The GitHub repository rsobralm/Projeto-IA contains a labelled image folder "data" with 5 categories: bottle, can, cigarette, plastic bag and wrapper, straw. Examples follow, each with its label.

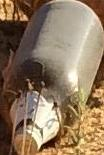
Label: bottle

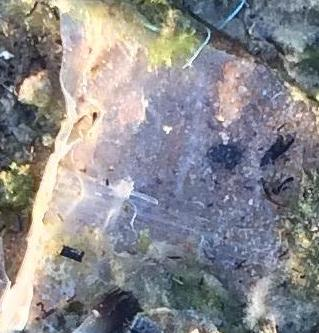
Label: plastic bag and wrapper

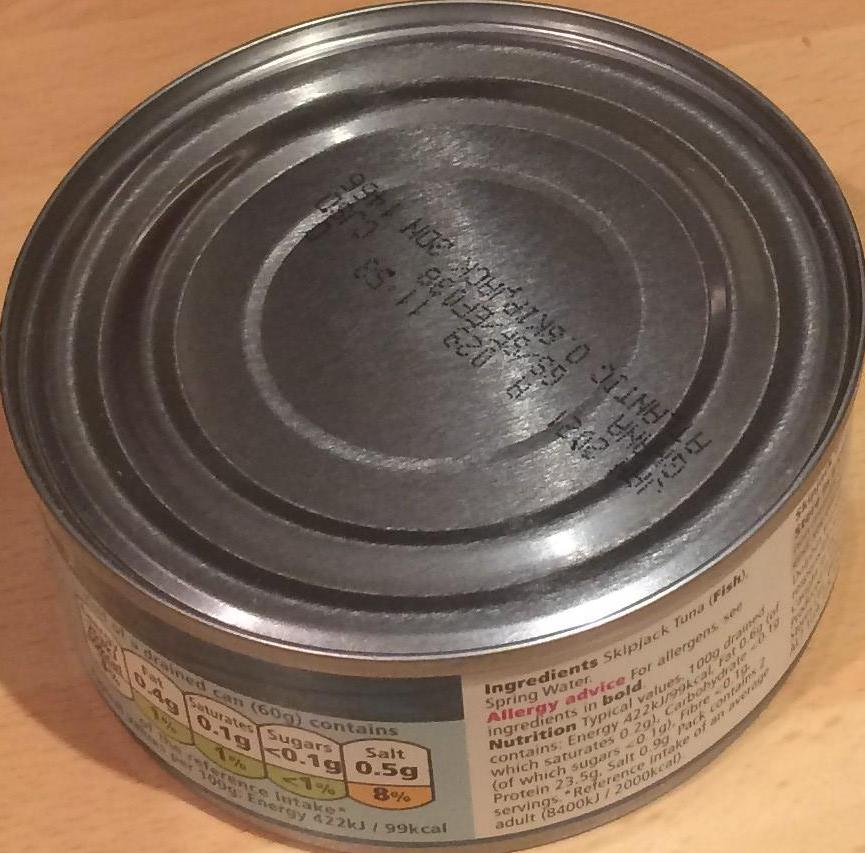
Label: can

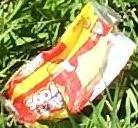
Label: plastic bag and wrapper

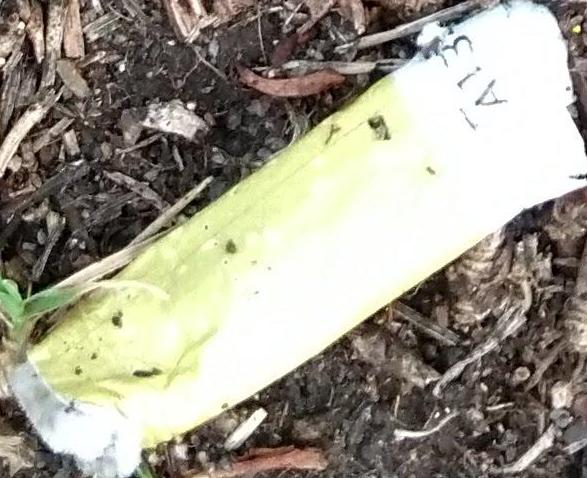
Label: cigarette

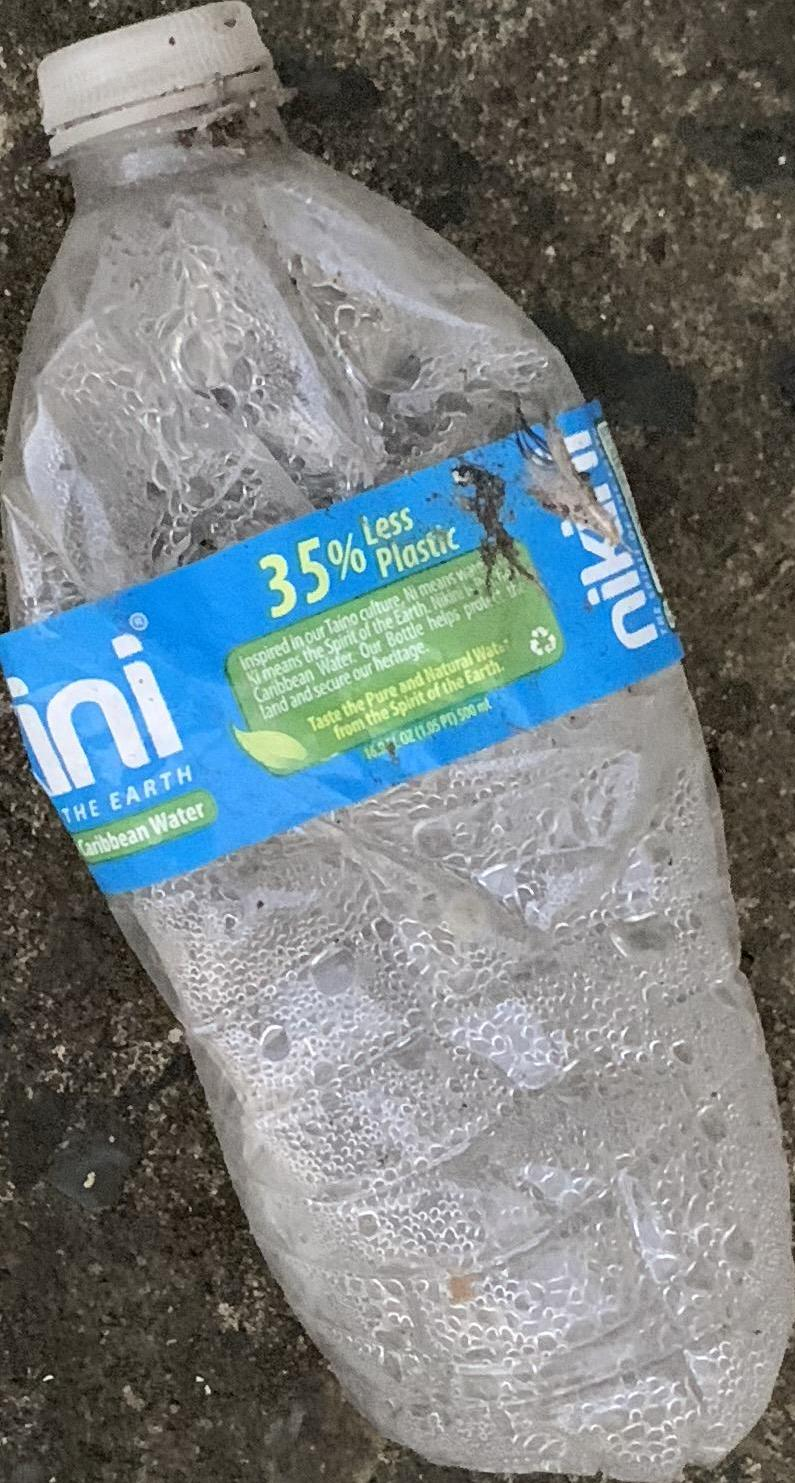
Label: bottle
